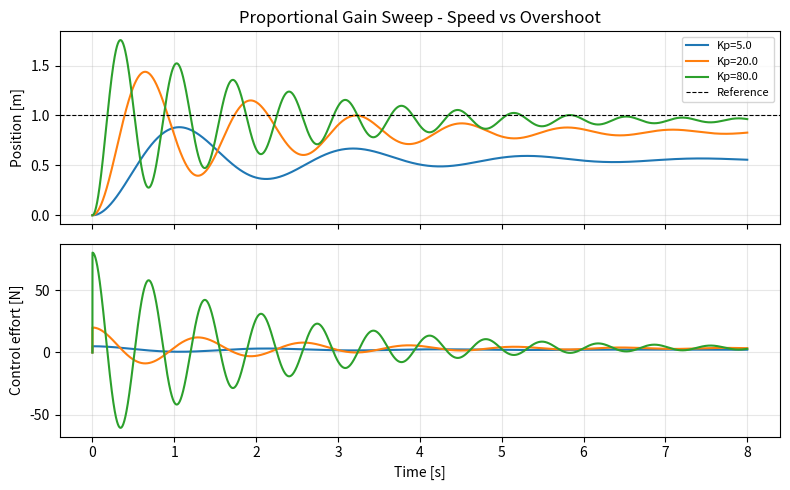

This figure's Python source:
import numpy as np
import matplotlib.pyplot as plt

# ---- Editable parameters ----
# Plant (second-order mass-spring-damper)
m = 1.0      # Mass [kg]
c = 1.0      # Damping [N*s/m]
k = 4.0      # Stiffness [N/m]
ref = 1.0    # Desired position setpoint [m]
t_end = 8.0
dt = 0.001

# Proportional gains to compare
Kp_values = [5.0, 20.0, 80.0]
# -----------------------------

t = np.arange(0, t_end, dt)

def simulate_p_control(Kp):
    """Closed-loop proportional control: u = Kp * error."""
    x = np.zeros_like(t)
    v = np.zeros_like(t)
    u = np.zeros_like(t)
    for i in range(1, len(t)):
        e = ref - x[i-1]
        u[i] = Kp * e
        a = (u[i] - c * v[i-1] - k * x[i-1]) / m
        v[i] = v[i-1] + a * dt
        x[i] = x[i-1] + v[i] * dt
    return x, u

# Run all Kp cases
results = {}
efforts = {}
for Kp in Kp_values:
    x, u = simulate_p_control(Kp)
    results[f"Kp={Kp}"] = x
    efforts[f"Kp={Kp}"] = u

fig, axes = plt.subplots(2, 1, figsize=(8, 5), sharex=True)

for label, x in results.items():
    axes[0].plot(t, x, label=label)
axes[0].axhline(ref, color="k", linestyle="--", linewidth=0.8, label="Reference")
axes[0].set_ylabel("Position [m]")
axes[0].set_title("Proportional Gain Sweep - Speed vs Overshoot")
axes[0].legend(fontsize=8)
axes[0].grid(True, alpha=0.3)

for label, u in efforts.items():
    axes[1].plot(t, u, label=label)
axes[1].set_ylabel("Control effort [N]")
axes[1].set_xlabel("Time [s]")
axes[1].grid(True, alpha=0.3)

fig.tight_layout()
plt.show()
